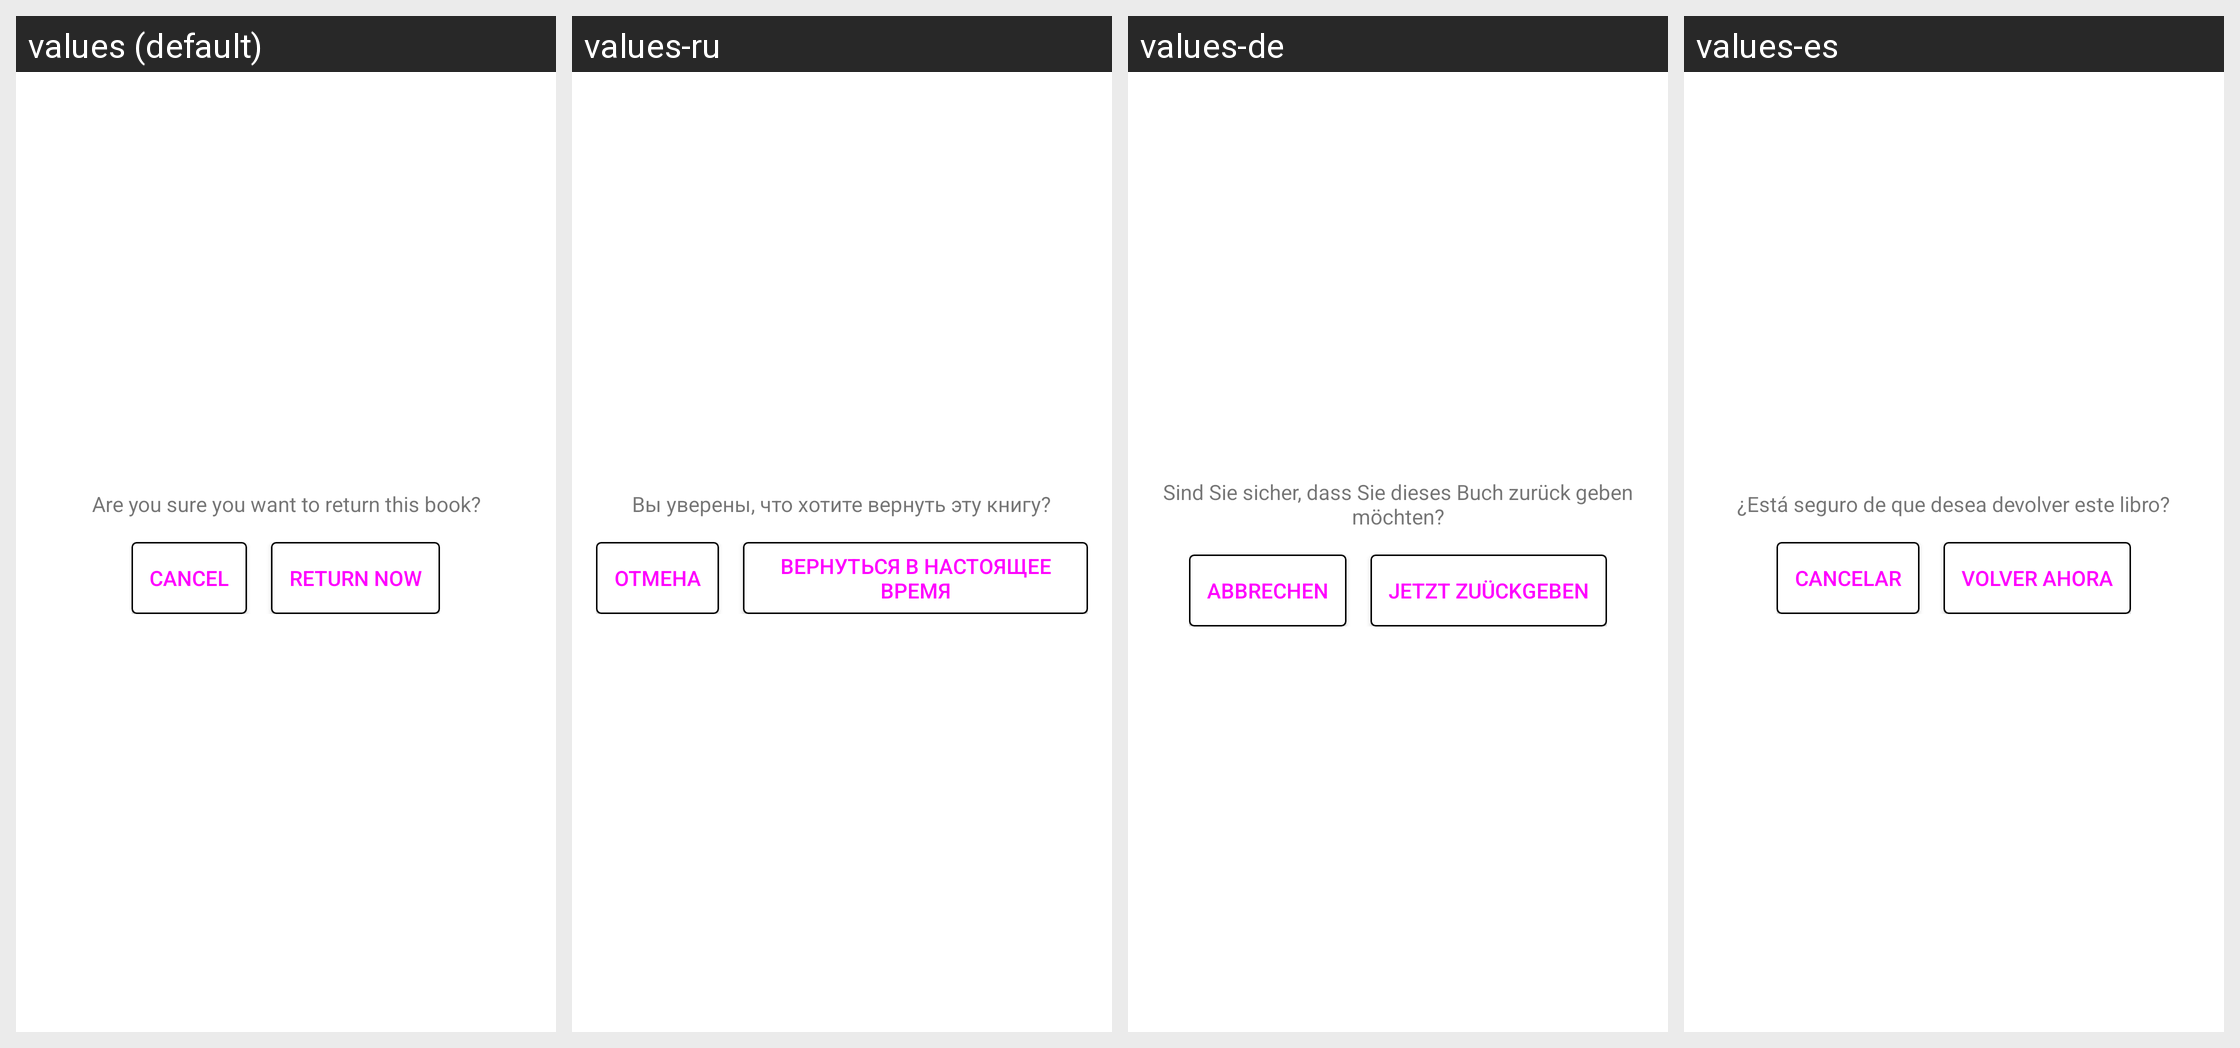

For this localized Android screen grid, give each drawn string resource with its value in every locale shown.
Android screen res/layout/catalog_book_revoke_confirm.xml rendered under 4 locales, left to right: values (default), values-ru, values-de, values-es. Device: Nexus 5 (rendered at 1080×1920; each locale shown at half size, 540×960, under a caption strip naming it); theme Theme.MaterialComponents.DayNight.NoActionBar.
Other locales in the repository, not shown: values-it.
Strings drawn on this screen, with the default value and each locale's value (text and hints the layout hard-codes, and strings that could not be matched under every locale, appear in the picture but are not listed):

catalog_book_revoke_loan_confirm
  values: Are you sure you want to return this book?
  values-ru: Вы уверены, что хотите вернуть эту книгу?
  values-de: Sind Sie sicher, dass Sie dieses Buch zurück geben möchten?
  values-es: ¿Está seguro de que desea devolver este libro?

catalog_book_revoke_cancel
  values: Cancel
  values-ru: Отмена
  values-de: Abbrechen
  values-es: Cancelar

catalog_book_revoke_loan
  values: Return Now
  values-ru: вернуться в настоящее время
  values-de: Jetzt zuückgeben
  values-es: volver ahora
